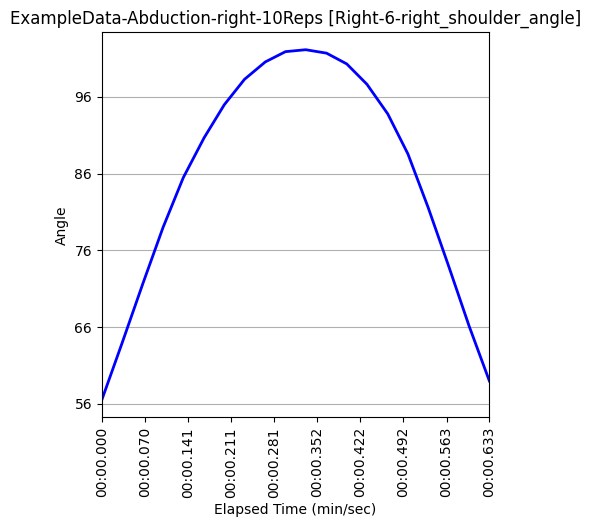

Values plotted in this chart, from the file beside it:
Unnamed: 0, elapsed_timestamp, elapsed_time, timestamp, right_wrist_angle, right_wrist_x_pos, right_wrist_y_pos, right_wrist_z_pos, right_elbow_angle, right_elbow_x_pos, right_elbow_y_pos, right_elbow_z_pos, right_shoulder_angle, right_shoulder_x_pos, right_shoulder_y_pos, right_shoulder_z_pos, left_wrist_angle, left_wrist_x_pos, left_wrist_y_pos, left_wrist_z_pos, left_elbow_angle, left_elbow_x_pos, left_elbow_y_pos, left_elbow_z_pos
306, 10200, 10.2, 0:10.200, 160.4, 436, 1073, -0.382, 167.9, 534, 941, -0.2381, 56.52, 620, 750, -0.2572, 160.2, 963, 1182, -0.424, 178, 941, 990, -0.2575
307, 10233, 10.23, 0:10.233, 164.8, 404, 1042, -0.4452, 168.8, 522, 918, -0.2907, 63.9, 621, 749, -0.2911, 160.7, 962, 1181, -0.4709, 177.8, 941, 989, -0.2822
308, 10267, 10.27, 0:10.267, 167, 348, 1017, -0.4413, 171, 493, 899, -0.2794, 71.67, 622, 747, -0.2481, 161.2, 962, 1180, -0.4466, 177.6, 941, 989, -0.2597
309, 10300, 10.3, 0:10.300, 164.7, 324, 977, -0.45, 172.1, 479, 874, -0.2891, 78.99, 623, 745, -0.2521, 161.6, 962, 1179, -0.5983, 177.4, 941, 988, -0.3605
310, 10333, 10.33, 0:10.333, 165.7, 292, 936, -0.4826, 172.7, 464, 847, -0.2998, 85.47, 623, 745, -0.2473, 161.9, 962, 1179, -0.5246, 177.4, 941, 988, -0.3266
311, 10367, 10.37, 0:10.367, 170, 273, 863, -0.4452, 172.3, 458, 824, -0.2588, 90.66, 622, 745, -0.1974, 161.9, 962, 1178, -0.4971, 177.4, 941, 987, -0.3112
312, 10400, 10.4, 0:10.400, 168, 284, 825, -0.5011, 171.3, 457, 810, -0.2565, 94.97, 621, 744, -0.1659, 161.6, 963, 1177, -0.4855, 177.7, 941, 986, -0.2739
313, 10433, 10.43, 0:10.432, 166.7, 244, 796, -0.5117, 170.1, 441, 800, -0.2621, 98.28, 617, 743, -0.1664, 160.7, 963, 1177, -0.5038, 178, 941, 986, -0.274
314, 10467, 10.47, 0:10.467, 168.3, 236, 773, -0.5451, 169.9, 432, 790, -0.2721, 100.6, 616, 743, -0.1499, 159.7, 963, 1177, -0.526, 178.3, 940, 986, -0.2743
315, 10500, 10.5, 0:10.500, 169.2, 225, 759, -0.5063, 170, 419, 778, -0.2722, 101.9, 615, 742, -0.1651, 158.7, 964, 1178, -0.5158, 178.7, 939, 987, -0.2772
316, 10533, 10.53, 0:10.533, 168.2, 223, 759, -0.4935, 169.9, 415, 779, -0.2713, 102.1, 613, 741, -0.1651, 157.7, 965, 1179, -0.4717, 179.1, 939, 988, -0.258
317, 10567, 10.57, 0:10.567, 169.5, 235, 775, -0.5053, 170.1, 428, 786, -0.2706, 101.7, 613, 741, -0.1582, 157, 965, 1180, -0.4643, 179.2, 939, 988, -0.2444
318, 10600, 10.6, 0:10.599, 169.1, 242, 788, -0.5464, 171.2, 434, 795, -0.2904, 100.3, 613, 740, -0.1673, 156.6, 965, 1181, -0.4692, 179.3, 939, 989, -0.2501
319, 10633, 10.63, 0:10.632, 170.9, 249, 806, -0.5328, 172.9, 435, 802, -0.2664, 97.64, 612, 740, -0.1663, 156.3, 965, 1182, -0.4646, 179.3, 939, 990, -0.2502
320, 10667, 10.67, 0:10.666, 170.4, 253, 873, -0.4164, 174.2, 441, 814, -0.2477, 93.77, 612, 741, -0.1837, 155.9, 965, 1182, -0.4636, 179.4, 939, 990, -0.2504
321, 10700, 10.7, 0:10.700, 168.3, 280, 944, -0.3905, 175, 447, 845, -0.2482, 88.55, 612, 741, -0.2039, 155.7, 965, 1182, -0.4704, 179.5, 939, 991, -0.2803
322, 10733, 10.73, 0:10.733, 167, 324, 984, -0.3769, 175.2, 468, 872, -0.2488, 81.57, 615, 741, -0.2256, 155.4, 966, 1183, -0.4641, 179.5, 939, 992, -0.2788
323, 10767, 10.77, 0:10.767, 167.3, 352, 1027, -0.4021, 173.8, 483, 904, -0.2665, 73.81, 615, 741, -0.2505, 155.4, 966, 1183, -0.4569, 179.6, 939, 993, -0.2763
324, 10800, 10.8, 0:10.800, 162.9, 411, 1044, -0.407, 172.7, 514, 918, -0.2682, 66.1, 617, 741, -0.2799, 155.4, 966, 1184, -0.4376, 179.6, 939, 994, -0.2724
325, 10833, 10.83, 0:10.833, 159.6, 429, 1077, -0.4072, 172.2, 525, 938, -0.268, 58.96, 617, 742, -0.2942, 155.5, 966, 1185, -0.4277, 179.7, 939, 996, -0.2709
